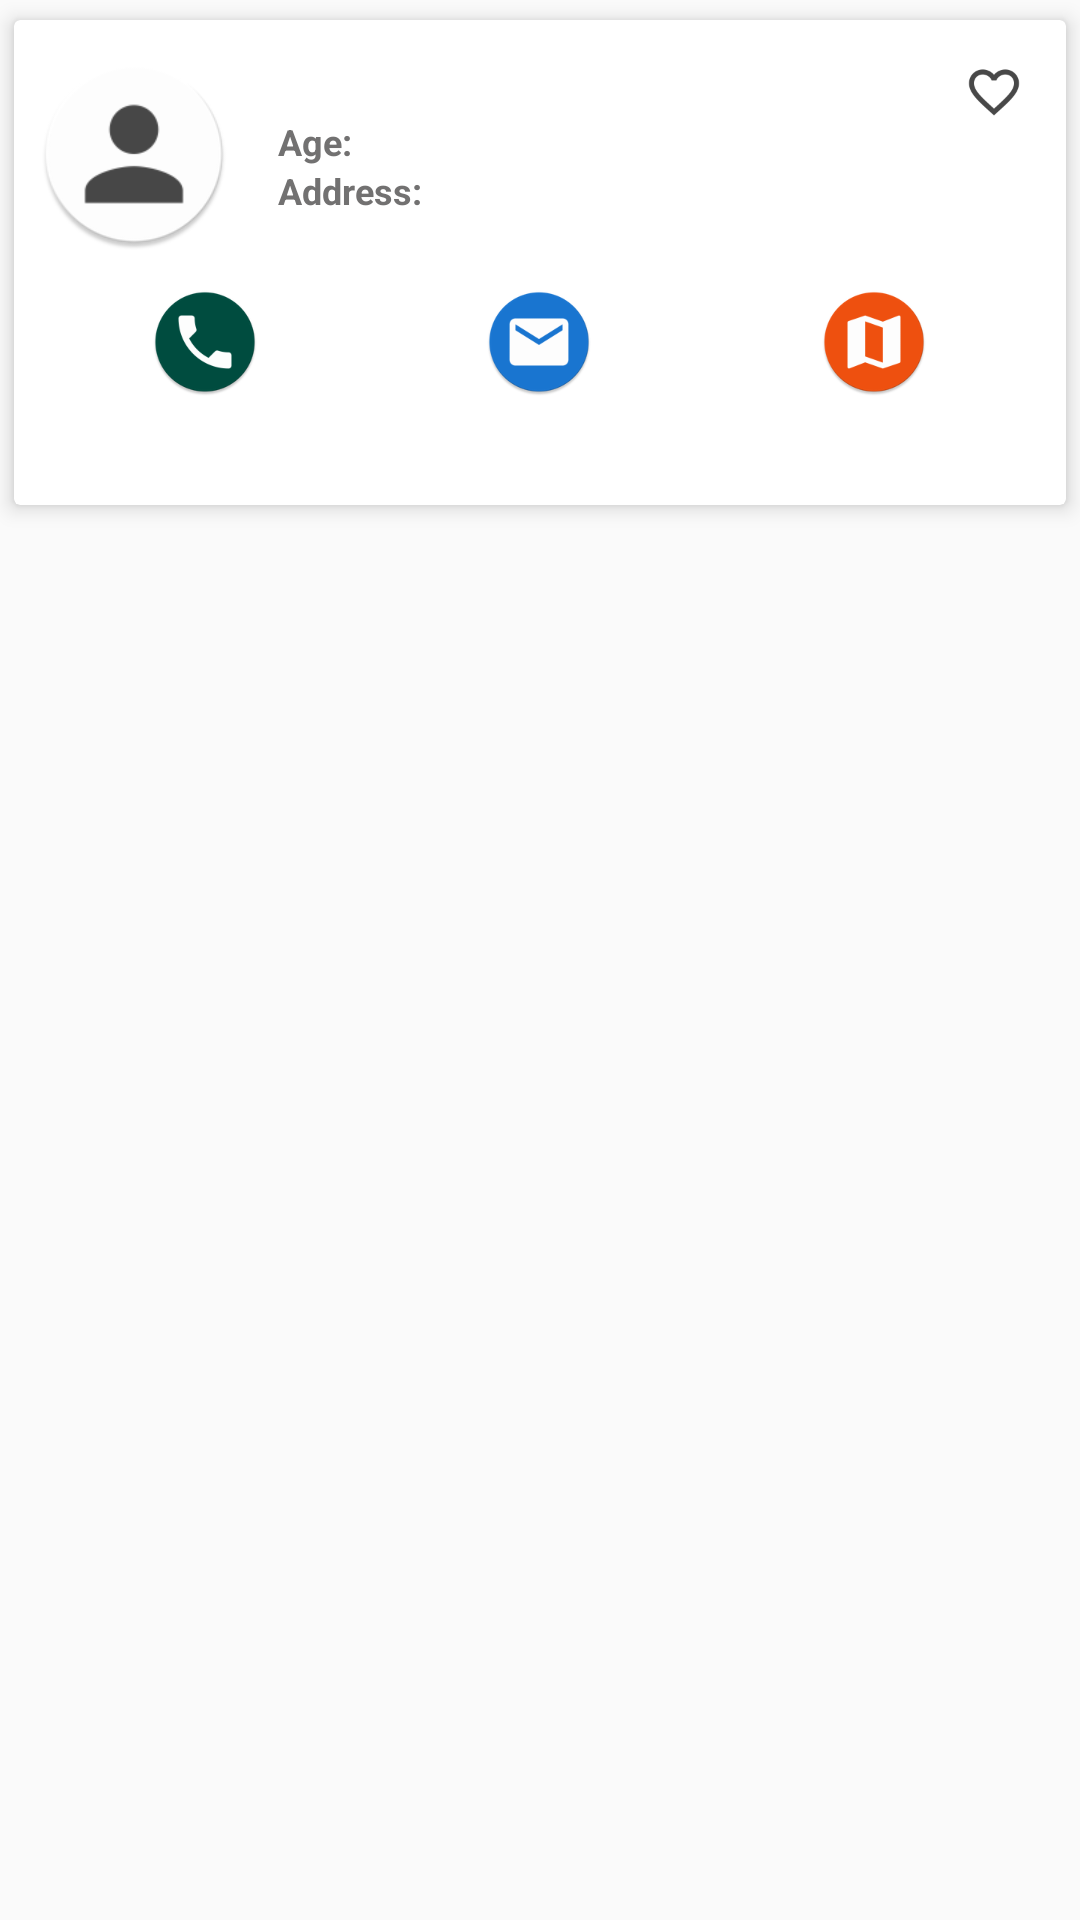

The Android layout XML behind this screen, and the referenced resources:
<!-- AndroidManifest.xml: application theme AppTheme -->
<!-- res/layout/user_list_content.xml -->
<?xml version="1.0" encoding="utf-8"?>
<RelativeLayout
    xmlns:android="http://schemas.android.com/apk/res/android"
    xmlns:card_view="http://schemas.android.com/apk/res-auto"
    android:layout_width="match_parent"
    android:layout_height="wrap_content"
    android:layout_marginTop="@dimen/dim_8dp"
    android:layout_marginStart="@dimen/dim_8dp"
    android:layout_marginEnd="@dimen/dim_8dp">
    <androidx.cardview.widget.CardView
        android:id="@+id/cv_main"
        android:layout_width="match_parent"
        android:layout_height="wrap_content"
        card_view:contentPadding="@dimen/dim_8dp"
        card_view:cardBackgroundColor="@color/white"
        card_view:cardElevation="4dp"
        card_view:cardUseCompatPadding="true"
        card_view:cardCornerRadius="2dp">
        <LinearLayout
            android:layout_width="match_parent"
            android:layout_height="wrap_content"
            android:orientation="vertical">
            <RelativeLayout
                android:layout_width="match_parent"
                android:layout_height="wrap_content">
                <ImageView
                    android:id="@+id/iv_profile"
                    android:layout_width="@dimen/dim_64dp"
                    android:layout_height="@dimen/dim_64dp"
                    android:layout_centerVertical="true"
                    android:contentDescription="@string/e_image_not_found"
                    android:layout_marginEnd="16dp"
                    android:src="@mipmap/ic_profile_default"/>

                <LinearLayout
                    android:orientation="vertical"
                    android:layout_width="wrap_content"
                    android:layout_height="wrap_content"
                    android:layout_centerVertical="true"
                    android:layout_toEndOf="@+id/iv_profile"
                    android:layout_toStartOf="@+id/ll_options">

                    <TextView
                        android:id="@+id/txt_name"
                        android:layout_width="wrap_content"
                        android:layout_height="wrap_content"
                        android:textStyle="bold"
                        android:textColor="@color/grayDark"
                        android:textSize="18sp" />
                    <LinearLayout
                        android:layout_width="wrap_content"
                        android:layout_height="wrap_content"
                        android:orientation="vertical">
                        <LinearLayout
                            android:layout_width="wrap_content"
                            android:layout_height="wrap_content"
                            android:orientation="horizontal">
                            <TextView
                                android:layout_width="wrap_content"
                                android:layout_height="wrap_content"
                                android:textColor="@color/grayDark"
                                android:layout_marginEnd="@dimen/dim_4dp"
                                android:text="@string/age"
                                android:textSize="12sp"
                                android:textStyle="bold"/>
                            <TextView
                                android:id="@+id/txt_age"
                                android:layout_width="wrap_content"
                                android:layout_height="wrap_content"
                                android:textColor="@color/grayDark"
                                android:textSize="12sp" />
                        </LinearLayout>
                        <LinearLayout
                            android:layout_width="wrap_content"
                            android:layout_height="wrap_content"
                            android:orientation="horizontal">
                            <TextView
                                android:layout_width="wrap_content"
                                android:layout_height="wrap_content"
                                android:textColor="@color/grayDark"
                                android:layout_marginEnd="@dimen/dim_4dp"
                                android:textSize="12sp"
                                android:text="@string/address"
                                android:textStyle="bold"/>
                            <TextView
                                android:id="@+id/txt_address"
                                android:layout_width="wrap_content"
                                android:layout_height="wrap_content"
                                android:textColor="@color/grayDark"
                                android:textSize="12sp" />
                        </LinearLayout>
                        <LinearLayout
                            android:layout_width="wrap_content"
                            android:layout_height="wrap_content"
                            android:orientation="horizontal">
                            <TextView
                                android:id="@+id/txt_id_name"
                                android:layout_width="wrap_content"
                                android:layout_height="wrap_content"
                                android:textColor="@color/grayDark"
                                android:layout_marginEnd="@dimen/dim_4dp"
                                android:textSize="12sp"
                                android:textStyle="bold"/>
                            <TextView
                                android:id="@+id/txt_id_val"
                                android:layout_width="wrap_content"
                                android:layout_height="wrap_content"
                                android:textColor="@color/grayDark"
                                android:textSize="12sp" />
                        </LinearLayout>
                    </LinearLayout>

                </LinearLayout>

                <LinearLayout
                    android:id="@+id/ll_options"
                    android:layout_width="wrap_content"
                    android:layout_height="wrap_content"
                    android:layout_alignParentEnd="true"
                    android:gravity="end"
                    android:orientation="vertical">
                    <ToggleButton
                        android:id="@+id/btn_favorite"
                        android:layout_width="32dp"
                        android:layout_height="32dp"
                        android:background="@drawable/fav_toggle"
                        android:textOn=""
                        android:textOff=""
                        android:focusable="false"
                        android:focusableInTouchMode="false"/>
                </LinearLayout>

            </RelativeLayout>
            <LinearLayout
                android:layout_width="match_parent"
                android:layout_height="wrap_content"
                android:orientation="horizontal"
                android:layout_marginTop="@dimen/dim_8dp"
                android:layout_marginBottom="@dimen/dim_8dp">
                <LinearLayout
                    android:layout_width="0dp"
                    android:layout_height="wrap_content"
                    android:gravity="center_horizontal"
                    android:orientation="vertical"
                    android:layout_weight="1">
                    <Button
                        android:id="@+id/btn_call"
                        android:layout_width="36dp"
                        android:layout_height="36dp"
                        android:layout_marginBottom="@dimen/dim_4dp"
                        android:background="@mipmap/ic_call"/>
                    <TextView
                        android:id="@+id/txt_phone"
                        android:layout_width="wrap_content"
                        android:layout_height="wrap_content"
                        android:textColor="@color/grayDark"
                        android:gravity="center_horizontal"
                        android:textSize="12sp" />
                </LinearLayout>
                <LinearLayout
                    android:layout_width="0dp"
                    android:layout_height="wrap_content"
                    android:gravity="center_horizontal"
                    android:orientation="vertical"
                    android:layout_weight="1">
                    <Button
                        android:id="@+id/btn_mail"
                        android:layout_width="36dp"
                        android:layout_height="36dp"
                        android:background="@mipmap/ic_mail"/>
                    <TextView
                        android:id="@+id/txt_email"
                        android:layout_width="wrap_content"
                        android:layout_height="wrap_content"
                        android:textColor="@color/grayDark"
                        android:gravity="center_horizontal"
                        android:textSize="12sp" />
                </LinearLayout>
                <LinearLayout
                    android:layout_width="0dp"
                    android:layout_height="wrap_content"
                    android:gravity="center_horizontal"
                    android:orientation="vertical"
                    android:layout_weight="1">
                    <Button
                        android:id="@+id/btn_location"
                        android:layout_width="36dp"
                        android:layout_height="36dp"
                        android:background="@mipmap/ic_address"/>
                    <TextView
                        android:id="@+id/txt_location"
                        android:layout_width="wrap_content"
                        android:layout_height="wrap_content"
                        android:textColor="@color/grayDark"
                        android:gravity="center_horizontal"
                        android:textSize="12sp" />
                </LinearLayout>
            </LinearLayout>
        </LinearLayout>
    </androidx.cardview.widget.CardView>
</RelativeLayout>
<!-- resources referenced by this layout -->
<resources>
  <color name="grayDark">#727171</color>
  <color name="white">#FFFFFF</color>
  <dimen name="dim_4dp">4dp</dimen>
  <dimen name="dim_64dp">64dp</dimen>
  <dimen name="dim_8dp">8dp</dimen>
  <!-- drawable fav_toggle (drawable) -->
  <?xml version="1.0" encoding="utf-8"?>
  <selector xmlns:android="http://schemas.android.com/apk/res/android">
      <item android:drawable="@mipmap/ic_favorite_yes"
          android:state_checked="true" />
      <item android:drawable="@mipmap/ic_favorite_no"
          android:state_checked="false"/>
  </selector>
  <!-- mipmap ic_address: png bitmap (mipmap-hdpi, 3062 bytes) -->
  <!-- mipmap ic_call: png bitmap (mipmap-hdpi, 2854 bytes) -->
  <!-- mipmap ic_mail: png bitmap (mipmap-hdpi, 2940 bytes) -->
  <!-- mipmap ic_profile_default: png bitmap (mipmap-hdpi, 2839 bytes) -->
  <string name="address">Address: </string>
  <string name="age">Age: </string>
  <string name="e_image_not_found">Image not found!</string>
  <style name="AppTheme" parent="Theme.AppCompat.Light.DarkActionBar">
          <item name="windowActionBar">false</item>
          <item name="windowNoTitle">true</item>
  
          <item name="colorPrimary">@color/colorPrimary</item>
          <item name="colorPrimaryDark">@color/colorPrimaryDark</item>
          <item name="colorAccent">@color/colorAccent</item>
  
          <item name="autoCompleteTextViewStyle">@style/myAutoCompleteTextViewStyle</item>
          <item name="textAppearanceSearchResultTitle">@style/mySearchResult</item>
      </style>
  <color name="colorPrimary">#008577</color>
  <color name="colorPrimaryDark">#00574B</color>
  <color name="colorAccent">#E65100</color>
  <style name="myAutoCompleteTextViewStyle" parent="Widget.AppCompat.Light.AutoCompleteTextView">
          <item name="android:popupBackground">#EEE</item>
          <item name="android:colorFocusedHighlight">#000000</item>
      </style>
  <style name="mySearchResult" parent="TextAppearance.AppCompat.SearchResult.Title">
          <item name="android:textColor">#FFF</item>
      </style>
</resources>
